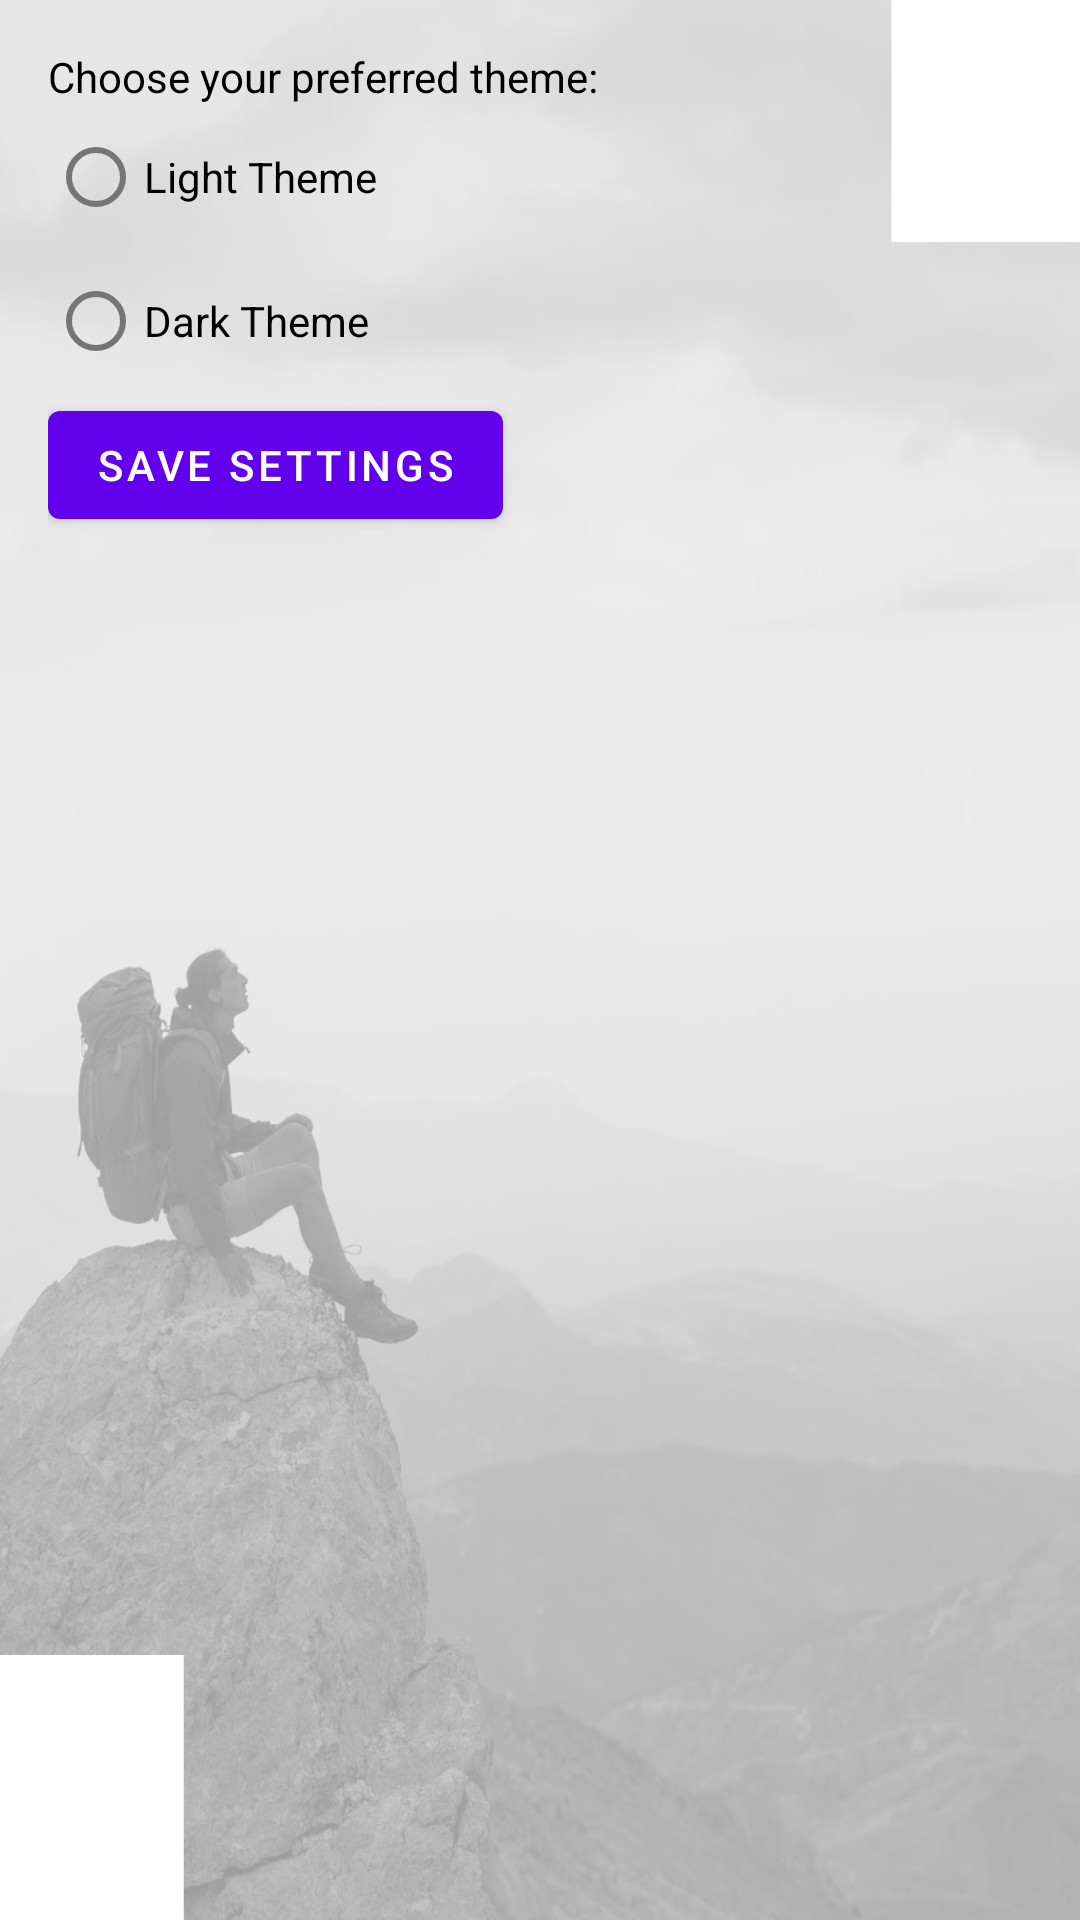

Android layout source for this screen:
<!-- AndroidManifest.xml: application theme Theme.TravelBucketList.Light -->
<!-- res/layout/activity_settings.xml -->
<?xml version="1.0" encoding="utf-8"?>
<LinearLayout
    xmlns:android="http://schemas.android.com/apk/res/android"
    android:orientation="vertical"
    android:layout_width="match_parent"
    android:layout_height="match_parent"
    android:padding="16dp">

    <TextView
        android:layout_width="wrap_content"
        android:layout_height="wrap_content"
        android:text="Choose your preferred theme:"/>

    <RadioGroup
        android:id="@+id/radioGroupTheme"
        android:layout_width="wrap_content"
        android:layout_height="wrap_content">

        <RadioButton
            android:id="@+id/radioLight"
            android:layout_width="wrap_content"
            android:layout_height="wrap_content"
            android:text="Light Theme" />

        <RadioButton
            android:id="@+id/radioDark"
            android:layout_width="wrap_content"
            android:layout_height="wrap_content"
            android:text="Dark Theme" />

    </RadioGroup>

    <Button
        android:id="@+id/buttonSaveSettings"
        android:layout_width="wrap_content"
        android:layout_height="wrap_content"
        android:text="Save Settings" />
</LinearLayout>
<!-- resources referenced by this layout -->
<resources>
  <style name="Theme.TravelBucketList.Light" parent="Theme.MaterialComponents.DayNight.NoActionBar">
          <item name="android:windowBackground">@drawable/light_bg</item>
          <item name="colorPrimary">@color/purple_500</item>
          <item name="colorPrimaryVariant">@color/purple_700</item>
          <item name="colorOnPrimary">@color/white</item>
          <item name="android:textColor">@color/black</item>
      </style>
  <!-- drawable light_bg: png bitmap (drawable, 446395 bytes) -->
  <!-- not gathered from this repository: default colours our renderer supplied (Android Studio template values) -->
  <color name="purple_500">#FF6200EE</color>
  <color name="purple_700">#FF3700B3</color>
  <color name="black">#FF000000</color>
  <color name="white">#FFFFFFFF</color>
</resources>
